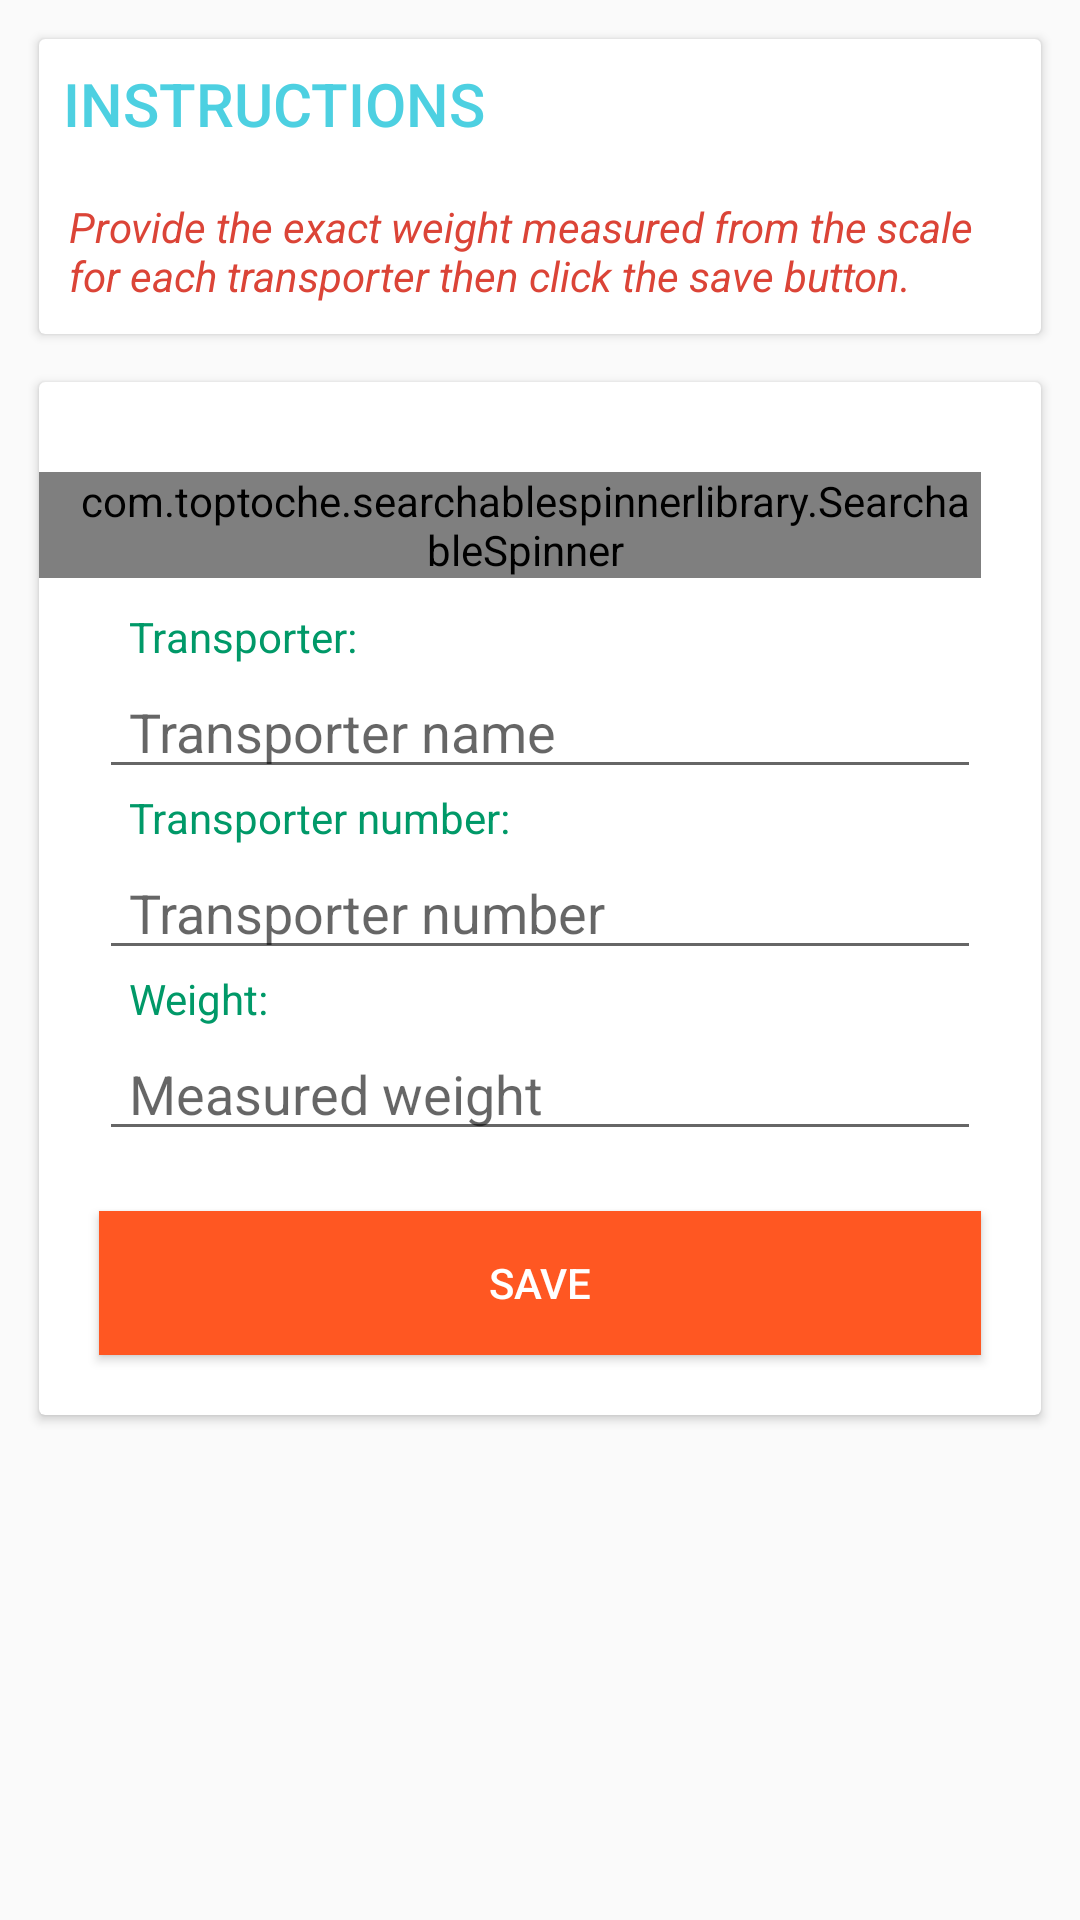

Reconstruct the res/layout file that produces this screen, plus the resources it refers to.
<!-- AndroidManifest.xml: application theme AppTheme -->
<!-- res/layout/activity_trans_crud.xml -->
<?xml version="1.0" encoding="utf-8"?>
<LinearLayout xmlns:android="http://schemas.android.com/apk/res/android"
    xmlns:app="http://schemas.android.com/apk/res-auto"
    xmlns:tools="http://schemas.android.com/tools"
    android:layout_width="match_parent"
    android:layout_height="match_parent"
    android:orientation="vertical"
    tools:context=".activities.TransCrudActivity">

    <ProgressBar
        android:id="@+id/pb"
        style="?android:attr/progressBarStyleHorizontal"
        android:layout_width="match_parent"
        android:layout_height="50dp"
        android:indeterminate="true"
        android:indeterminateBehavior="cycle"
        android:visibility="gone" />
    <ScrollView
        android:layout_width="match_parent"
        android:layout_height="wrap_content">
        <LinearLayout
            android:layout_width="match_parent"
            android:layout_height="wrap_content"
            android:orientation="vertical"
            android:padding="5dp">
            <androidx.cardview.widget.CardView
                android:layout_width="match_parent"
                android:layout_height="wrap_content"
                android:layout_margin="@dimen/card_margin"
                app:cardBackgroundColor="@color/white">
                <LinearLayout
                    android:layout_width="match_parent"
                    android:layout_height="wrap_content"
                    android:orientation="vertical">
                    <TextView
                        android:layout_width="match_parent"
                        android:layout_height="wrap_content"
                        android:padding="@dimen/text_padding"
                        android:text="INSTRUCTIONS"
                        android:textAppearance="@style/TextAppearance.AppCompat.Title"
                        android:textColor="@color/skyblue" />
                    <TextView
                        android:id="@+id/instructionsTV"
                        android:layout_width="match_parent"
                        android:layout_height="wrap_content"
                        android:padding="10dp"
                        android:textStyle="italic"
                        android:textColor="@color/color_1"
                        android:text="Provide the exact weight measured from the scale for each transporter then click the save button." />
                </LinearLayout>
            </androidx.cardview.widget.CardView>
            <androidx.cardview.widget.CardView
                android:layout_width="match_parent"
                android:layout_height="wrap_content"
                android:layout_margin="@dimen/card_margin">
                <LinearLayout
                    android:layout_width="match_parent"
                    android:layout_height="wrap_content"
                    android:orientation="vertical">
                    <com.toptoche.searchablespinnerlibrary.SearchableSpinner
                        android:layout_width="match_parent"
                        android:layout_height="wrap_content"
                        android:id="@+id/trans_searchable_spinner"
                        android:layout_marginBottom="10dp"
                        android:maxLines="2"
                        app:hintText="Select transporter"
                        android:layout_marginTop="30dp"
                        android:layout_marginRight="20dp"
                        android:paddingLeft="10dp"
                        />
                    <TextView
                        android:layout_width="wrap_content"
                        android:layout_height="wrap_content"
                        android:text="Transporter:"
                        android:layout_marginLeft="20dp"
                        android:layout_marginRight="20dp"
                        android:paddingLeft="10dp"
                        android:textColor="@color/niceGreenish"
                        />
                    <EditText
                        android:id="@+id/transnameTxt"
                        android:layout_width="match_parent"
                        android:layout_height="wrap_content"
                        android:layout_marginLeft="20dp"
                        android:layout_marginRight="20dp"
                        android:paddingLeft="10dp"
                        android:hint="Transporter name"
                        tools:ignore="MissingPrefix" />
                    <TextView
                        android:layout_width="wrap_content"
                        android:layout_height="wrap_content"
                        android:text="Transporter number:"
                        android:layout_marginLeft="20dp"
                        android:layout_marginRight="20dp"
                        android:paddingLeft="10dp"
                        android:textColor="@color/niceGreenish"
                        />
                    <EditText
                        android:id="@+id/transnumTxt"
                        android:layout_width="match_parent"
                        android:layout_height="wrap_content"
                        android:layout_marginLeft="20dp"
                        android:layout_marginRight="20dp"
                        android:paddingLeft="10dp"
                        android:hint="Transporter number"
                        tools:ignore="MissingPrefix" />
                    <TextView
                        android:layout_width="wrap_content"
                        android:layout_height="wrap_content"
                        android:text="Weight:"
                        android:layout_marginLeft="20dp"
                        android:layout_marginRight="20dp"
                        android:paddingLeft="10dp"
                        android:textColor="@color/niceGreenish"
                        />
                    <EditText
                        android:id="@+id/delvweightTxt"
                        android:layout_width="match_parent"
                        android:layout_height="wrap_content"
                        android:layout_marginLeft="20dp"
                        android:layout_marginRight="20dp"
                        android:paddingLeft="10dp"
                        android:hint="Measured weight"
                        tools:ignore="MissingPrefix" />
                    <Button
                        android:id="@+id/btn_savedelivery"
                        android:layout_width="match_parent"
                        android:layout_height="wrap_content"
                        android:layout_gravity="end"
                        android:layout_margin="20dp"
                        android:text="Save"
                        android:layout_marginBottom="20dp"
                        android:textColor="#ffffff"
                        android:background="@color/colorAccent"
                        />
                </LinearLayout>
            </androidx.cardview.widget.CardView>
        </LinearLayout>
    </ScrollView>
</LinearLayout>
<!-- resources referenced by this layout -->
<resources>
  <color name="colorAccent">#FF5722</color>
  <color name="color_1">#DB4437</color>
  <color name="niceGreenish">#009968</color>
  <color name="skyblue">#4DD0E1</color>
  <color name="white">#fff</color>
  <dimen name="card_margin">8dp</dimen>
  <dimen name="text_padding">8dp</dimen>
  <style name="AppTheme" parent="Theme.AppCompat.Light.DarkActionBar">
          <item name="colorPrimary">@color/colorPrimary</item>
          <item name="colorPrimaryDark">@color/colorPrimaryDark</item>
          <item name="colorAccent">@color/colorAccent</item>
          <item name="android:windowAnimationStyle">@style/MyActivityAnimations</item>
      </style>
  <color name="colorPrimary">#FF5722</color>
  <color name="colorPrimaryDark">#FF5722</color>
  <style name="MyActivityAnimations" parent="@android:style/Animation.Activity">
          <item name="android:activityOpenEnterAnimation">@anim/slide_in_right</item>
          <item name="android:activityOpenExitAnimation">@anim/slide_out_left</item>
          <item name="android:activityCloseEnterAnimation">@anim/slide_in_left</item>
          <item name="android:activityCloseExitAnimation">@anim/slide_out_right</item>
      </style>
</resources>
